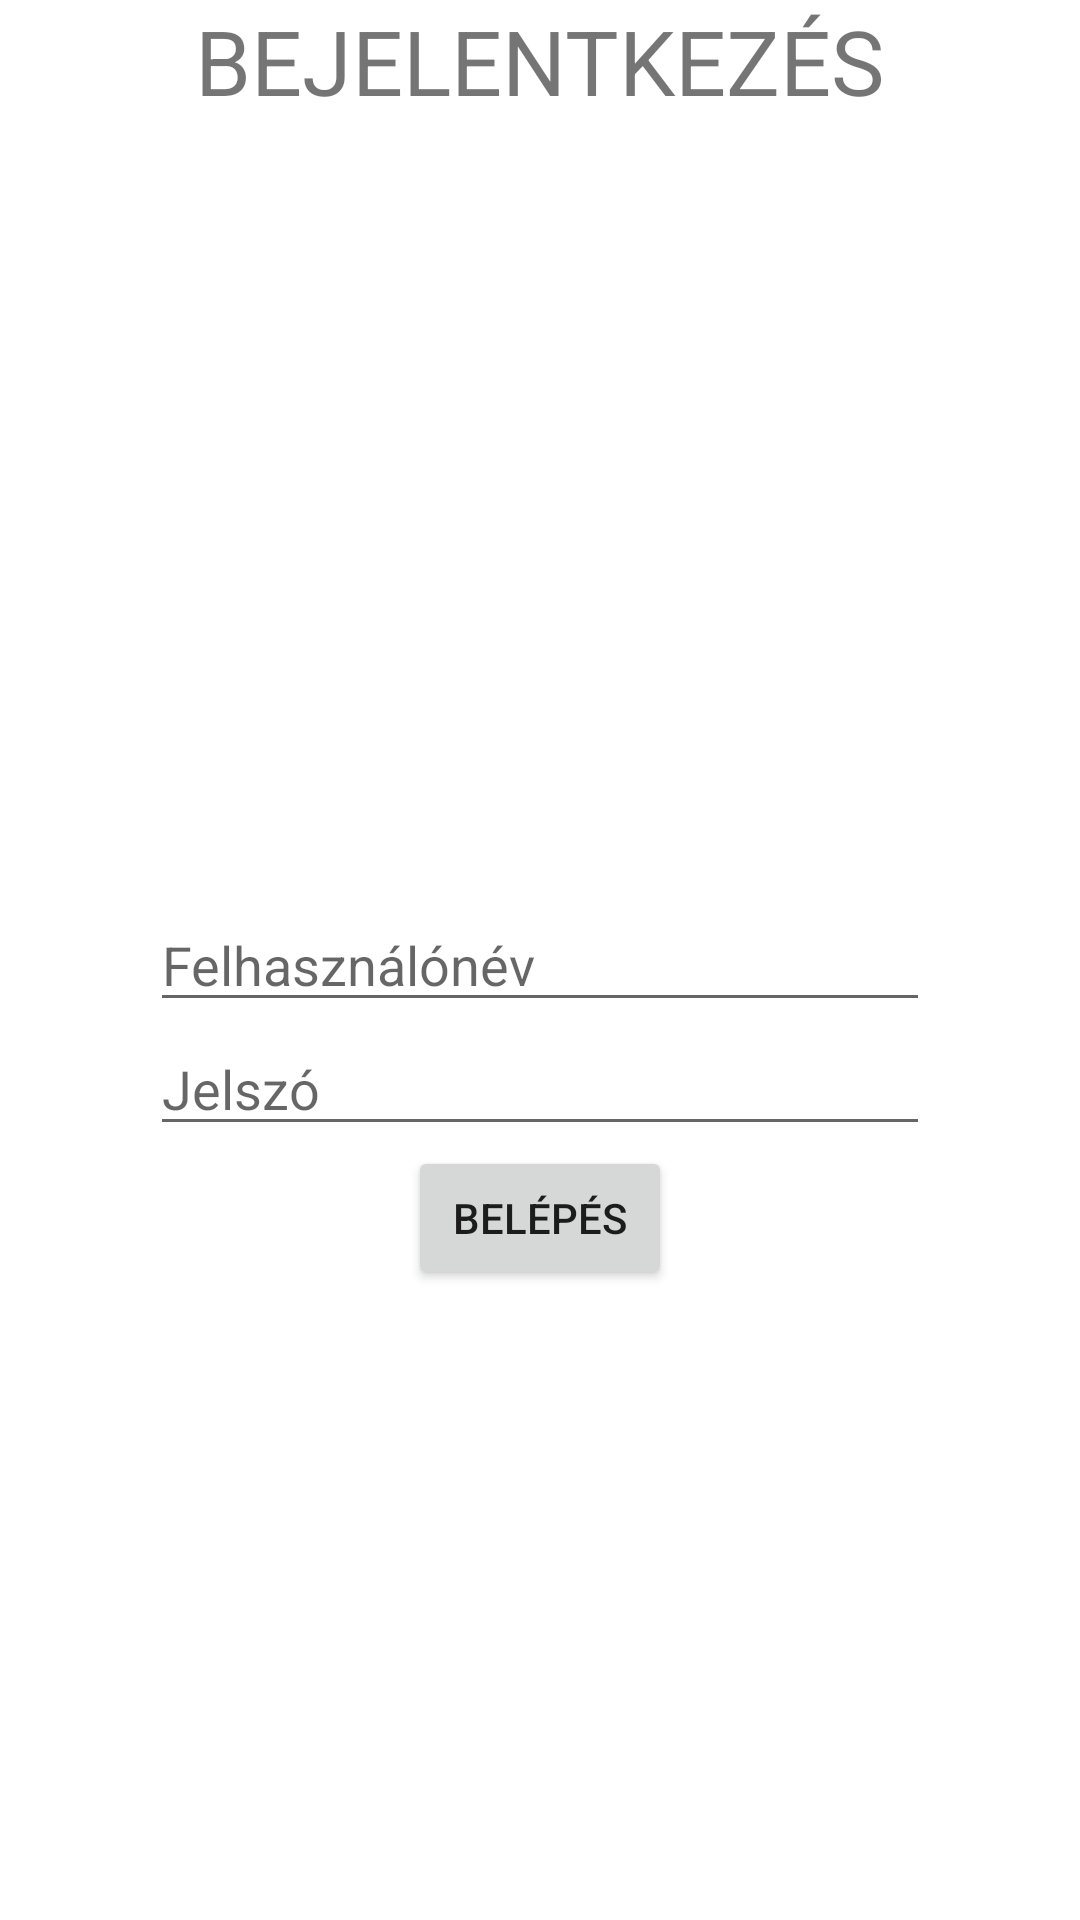

Write the Android layout XML for this screen, with the resource values it uses.
<!-- AndroidManifest.xml: application theme Theme.Airportbeugro_v10 -->
<!-- res/layout/activity_main.xml -->
<?xml version="1.0" encoding="utf-8"?>
<RelativeLayout xmlns:android="http://schemas.android.com/apk/res/android"
    xmlns:app="http://schemas.android.com/apk/res-auto"
    xmlns:tools="http://schemas.android.com/tools"
    android:layout_width="match_parent"
    android:layout_height="match_parent"
    tools:context=".MainActivity">


    <EditText
        android:id="@+id/edittext1"
        android:hint="Felhasználónév"
        android:layout_width="match_parent"
        android:layout_height="wrap_content"
        android:layout_marginStart="50dp"
        android:layout_marginEnd="50dp"
        android:layout_centerVertical="true"
        android:layout_centerHorizontal="true"/>

    <EditText
        android:id="@+id/edittext2"
        android:hint="Jelszó"
        android:layout_width="match_parent"
        android:layout_height="wrap_content"
        android:layout_marginStart="50dp"
        android:layout_marginEnd="50dp"
        android:layout_centerVertical="true"
        android:layout_centerHorizontal="true"
        android:inputType="textPassword"
        android:layout_below="@id/edittext1"/>


    <TextView
        android:layout_width="wrap_content"
        android:layout_height="53dp"
        android:text="BEJELENTKEZÉS"
        android:textSize="30sp"
        android:layout_centerHorizontal="true"/>

    <Button
        android:id="@+id/button"
        android:layout_width="wrap_content"
        android:layout_height="wrap_content"
        android:text="Belépés"
        android:layout_centerHorizontal="true"
        android:layout_below="@id/edittext2"/>

</RelativeLayout>
<!-- resources referenced by this layout -->
<resources>
  <style name="Theme.Airportbeugro_v10" parent="Theme.MaterialComponents.DayNight.DarkActionBar">
          
          <item name="colorPrimary">@color/purple_500</item>
          <item name="colorPrimaryVariant">@color/purple_700</item>
          <item name="colorOnPrimary">@color/white</item>
          
          <item name="colorSecondary">@color/teal_200</item>
          <item name="colorSecondaryVariant">@color/teal_700</item>
          <item name="colorOnSecondary">@color/black</item>
          
          <item name="android:statusBarColor">?attr/colorPrimaryVariant</item>
          
      </style>
  <!-- not gathered from this repository: default colours our renderer supplied (Android Studio template values) -->
  <color name="purple_500">#FF6200EE</color>
  <color name="purple_700">#FF3700B3</color>
  <color name="teal_200">#FF03DAC5</color>
  <color name="teal_700">#FF018786</color>
  <color name="black">#FF000000</color>
  <color name="white">#FFFFFFFF</color>
</resources>
